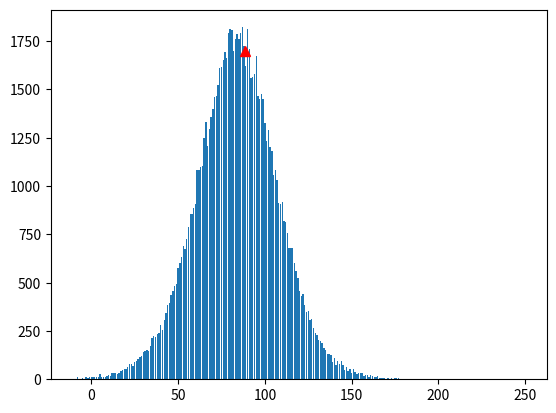

This figure's Python source: (Note: this script raises an exception after producing the figure.)

# https://stackoverflow.com/questions/27779845/how-to-plot-one-single-data-point
#https://en.wikipedia.org/wiki/Passer_rating#cite_note-4
#http://archive.advancedfootballanalytics.com
#https://www.mathworks.com/help/matlab/ref/text.html

import random
import matplotlib.pyplot as plt

#data from first three weeks 2018
passing_attempts = 3514

interceptions = 86
int_rate = (interceptions/passing_attempts)*100

completions = 2310
completion_rate = (completions/passing_attempts) * 100
incompletion_rate = 100 - completion_rate
yards_if_completion = [10,33,4,26,3,6,-7,1,10,6,10,3,10,22,8,4,7,13,7,4,8,0,4,6,4,5,15,18,15,5,18,-5,14,2,9,6,6,36,18,9,10,25,11,29,11,4,3,12,4,11,1,7,4,7,1,5,10,4,6,20,3,20,-4,8,12,8,12,8,6,13,-1,14,24,2,24,10,10,14,5,1,12,0,27,3,37,13,3,33,1,12,11,15,8,67,22,8,39,6,19,6,4,17,3,38,17,1,11,9,7,19,10,8,12,10,6,12,29,21,5,3,6,8,3,13,8,8,9,13,7,12,13,26,5,11,13,17,13,4,4,3,5,7,8,1,-5,8,6,8,13,7,12,6,9,5,5,6,4,38,18,15,8,18,9,17,5,12,12,4,7,4,8,8,3,-5,13,9,8,17,1,7,3,10,17,5,31,1,4,6,4,7,8,10,13,13,21,8,4,4,8,11,10,16,15,13,6,6,10,75,6,3,11,15,3,18,12,10,9,12,14,10,18,14,17,22,18,13,6,15,11,14,9,15,16,3,14,-6,2,8,6,56,11,34,9,11,36,22,7,39,10,5,5,21,3,5,6,4,10,6,11,5,12,27,9,5,7,10,4,12,28,12,14,4,5,11,25,12,17,30,3,13,13,14,7,3,12,9,8,10,9,8,0,5,10,14,4,35,14,7,58,11,11,11,7,16,21,9,35,28,16,35,6,12,19,15,2,9,5,18,6,23,9,6,10,10,3,32,-1,11,11,7,5,20,50,8,15,6,19,4,7,36,9,6,21,6,6,6,35,13,16,21,9,7,31,6,16,11,24,3,13,7,4,3,13,10,0,-1,5,7,20,17,1,12,5,16,-2,10,3,13,5,13,10,10,18,13,14,7,9,3,4,4,3,21,19,8,8,4,4,6,58,30,13,-2,9,30,15,25,13,5,8,1,20,21,16,1,11,20,16,34,15,36,20,5,25,6,7,8,20,1,23,9,7,8,23,4,1,16,13,17,12,-2,14,18,16,5,5,4,4,9,13,3,11,3,22,10,23,7,18,6,6,5,8,4,27,6,11,4,7,27,17,4,7,8,7,6,6,1,2,16,3,52,6,6,3,0,7,11,11,8,14,19,5,7,9,7,0,10,15,8,14,3,14,-3,20,11,16,6,1,15,14,6,3,13,4,7,12,17,8,6,13,14,9,15,20,8,10,5,29,23,8,66,7,5,43,6,10,15,2,24,4,31,7,14,9,6,5,8,10,7,15,20,15,51,25,8,2,22,4,11,5,7,4,7,11,8,0,31,15,7,33,13,4,-5,5,3,1,9,29,11,2,-2,13,7,3,1,9,6,1,8,1,13,9,2,-1,15,12,1,10,8,39,0,5,51,6,6,12,7,11,75,6,12,12,7,15,3,8,5,25,9,5,1,4,11,5,11,11,41,10,11,16,11,3,26,4,26,24,12,20,21,7,28,2,1,5,8,13,6,2,17,6,4,5,5,9,6,17,45,2,-1,3,11,20,19,12,11,6,11,28,3,10,17,8,-2,7,9,5,7,14,9,5,23,11,12,17,30,8,4,3,17,9,13,7,3,32,10,9,4,7,8,7,27,8,8,4,16,29,8,32,5,27,6,5,3,7,9,45,10,0,22,4,17,14,9,19,22,17,11,1,16,25,6,5,24,5,1,8,6,17,6,-1,18,7,17,10,7,9,16,21,12,8,8,7,5,4,6,9,4,2,11,3,9,9,7,1,6,7,7,18,10,12,5,-2,6,11,11,1,22,6,7,30,8,8,1,30,4,22,9,16,6,2,12,5,7,3,12,6,8,3,12,30,10,26,27,7,5,7,22,11,51,9,10,4,12,16,2,25,10,6,10,17,9,11,21,8,23,9,6,11,8,22,7,10,14,8,2,57,8,24,4,16,6,13,1,18,16,7,6,5,9,7,6,7,19,30,3,2,14,3,13,1,7,18,2,5,14,3,8,13,9,12,6,3,24,3,5,8,16,1,9,8,5,9,5,4,34,7,16,6,4,7,4,20,9,23,3,9,22,7,4,75,16,8,4,12,12,10,6,6,22,27,3,11,24,6,9,12,25,8,-1,6,3,7,8,7,1,10,18,8,7,7,2,15,-3,6,25,14,7,4,9,14,22,-3,0,-2,4,8,18,5,5,6,4,5,16,5,6,4,7,5,14,2,8,5,23,8,7,47,8,42,25,16,1,10,6,8,7,4,5,20,5,14,11,5,17,12,7,29,-1,3,4,13,4,19,44,17,13,24,17,28,2,10,21,7,5,16,3,-3,18,11,17,7,23,19,-2,15,0,10,40,19,14,22,19,5,17,5,6,19,12,14,26,4,4,14,20,9,6,11,11,2,9,7,32,3,10,14,36,13,25,15,21,2,19,3,6,8,31,9,3,5,25,2,29,13,2,11,5,18,4,11,2,46,7,7,5,-2,75,3,9,7,13,17,14,15,7,5,6,16,1,9,11,8,13,3,6,3,75,-1,20,17,9,9,8,2,34,-5,8,12,4,3,9,28,4,2,10,6,7,19,50,2,8,8,8,16,10,4,4,7,3,18,30,4,8,2,17,10,11,7,9,66,-2,8,7,18,19,17,7,12,4,6,6,8,5,23,28,20,15,16,4,8,1,4,13,39,11,14,5,23,1,1,13,18,4,19,31,2,18,13,7,6,1,3,0,22,17,21,6,4,6,4,10,8,0,8,9,34,11,6,14,19,-2,4,11,3,7,19,9,-2,5,9,21,9,12,3,3,10,10,8,6,5,7,8,6,7,14,7,7,4,12,5,7,4,10,8,13,22,10,11,19,20,9,21,9,4,4,15,15,6,11,57,9,6,-5,14,21,4,0,29,17,4,24,2,10,3,3,5,2,7,8,1,10,4,35,3,10,12,30,4,9,16,17,5,8,4,4,16,5,4,9,-3,2,18,3,13,0,8,11,3,1,20,9,1,3,19,13,11,19,10,67,5,3,11,5,8,8,8,21,15,13,6,9,8,23,7,13,4,-4,8,0,4,14,7,5,16,5,2,5,4,3,20,7,20,6,7,9,21,6,3,5,30,20,20,20,7,23,0,13,4,7,22,6,11,10,5,3,21,14,4,26,13,9,23,11,5,15,8,4,7,4,22,13,17,24,12,12,6,3,6,14,11,10,6,0,11,8,17,14,11,4,6,14,-1,22,11,5,6,13,2,9,7,27,6,-2,16,2,3,4,61,19,18,29,22,5,9,64,6,8,0,4,12,3,12,0,11,5,2,2,5,6,6,13,12,0,8,9,5,14,11,0,37,4,18,5,5,1,10,15,5,3,11,3,17,5,4,11,7,18,3,5,8,3,14,10,6,6,13,1,9,18,3,10,9,8,9,8,17,8,5,6,18,8,8,14,7,2,3,7,6,10,-1,6,9,6,10,4,20,11,19,5,8,5,8,34,6,11,8,19,7,2,-8,2,14,16,16,0,12,5,14,17,16,7,7,10,19,5,9,5,17,14,8,16,3,29,14,11,9,4,15,19,10,12,0,5,12,25,35,11,5,4,12,1,8,7,5,10,12,15,18,3,6,17,11,4,25,2,4,10,17,17,27,9,7,75,21,12,19,11,9,9,3,3,11,11,8,13,11,18,11,7,5,7,1,58,9,5,14,9,15,9,7,5,8,23,9,2,8,9,5,6,2,30,5,16,7,15,7,9,12,15,2,3,1,19,8,3,8,12,4,5,44,9,9,4,17,9,7,11,7,29,2,8,5,22,4,9,7,3,8,9,21,4,-3,9,5,5,15,9,7,23,6,9,7,11,7,7,31,3,0,8,16,27,4,13,8,23,1,9,1,4,18,24,0,11,11,3,6,18,4,20,27,2,11,-1,3,20,16,49,11,4,12,8,10,14,39,9,18,6,8,8,15,21,6,19,9,7,17,30,16,32,11,16,6,3,28,13,-1,20,6,5,24,15,14,13,7,37,10,4,6,23,17,10,21,-2,7,12,16,7,18,28,4,11,13,5,8,7,4,7,3,6,13,0,5,2,3,22,7,6,15,-1,7,9,7,9,9,5,11,7,8,9,12,11,7,7,1,7,9,9,14,16,13,9,17,7,10,15,35,25,42,4,5,21,13,16,15,9,14,7,12,27,9,15,3,0,13,7,11,23,11,18,13,9,15,8,10,7,6,8,8,61,12,1,9,66,8,14,6,4,1,34,12,9,7,13,0,13,16,21,11,6,8,8,4,11,2,12,4,3,15,36,18,6,19,0,19,52,16,14,74,7,3,9,12,10,6,9,13,6,3,5,26,3,5,55,3,3,6,12,11,4,22,3,8,9,9,4,4,0,6,4,17,14,3,1,7,11,10,11,3,8,7,2,0,11,17,7,7,12,9,5,6,5,4,8,6,14,12,17,19,5,-4,17,10,7,8,13,1,13,6,7,2,8,5,8,19,5,14,34,4,8,-1,5,6,29,6,1,28,3,6,3,0,8,6,7,12,7,-8,9,10,12,22,8,7,8,9,2,10,6,8,7,20,46,8,9,6,11,4,15,12,0,34,9,6,64,50,18,7,14,3,9,11,5,15,3,4,13,2,0,16,4,14,6,18,8,5,4,0,5,13,0,5,16,16,15,6,16,42,-1,11,20,21,3,1,3,20,5,3,27,25,9,22,4,7,3,3,11,13,10,53,13,6,20,7,25,15,16,4,6,9,16,5,12,15,3,6,6,30,35,7,7,14,3,21,10,9,3,10,6,-1,25,5,9,15,5,-2,7,0,12,-1,39,10,4,1,3,13,4,12,4,32,12,2,6,9,10,8,9,-1,8,3,5,4,6,12,19,16,18,10,11,52,0,8,4,7,3,10,3,4,12,11,0,27,9,8,3,13,17,3,7,16,12,20,8,9,18,5,4,-1,8,12,5,15,4,7,-2,16,8,5,9,0,15,19,6,11,9,4,11,19,10,8,16,6,4,5,33,9,25,-5,12,20,8,16,4,3,4,10,14,14,13,4,4,75,9,21,43,12,-3,6,12,27,27,6,20,4,0,7,51,6,18,9,12,13,3,12,1,8,14,19,19,16,5,4,15,6,12,7,17,4,8,7,9,11,11,4,2,11,2,21,12,16,24,5,18,8,6,16,19,3,16,9,10,6,13,8,3,8,4,9,27,10,1,-1,70,34,24,17,11,36,19,3,8,-3,7,11,47,6,5,14,6,3,13,27,10,13,56,-5,24,6,45,13,15,31,14,23,11,16,14,-3,14,1,9,19,6,9,13]

passing_touchdowns = 176
touchdowns_pecent_completions = (passing_touchdowns/completions) * 100

passing_attempts_per_game = [60,55,55,53,53,51,50,50,49,48,48,46,46,46,45,45,45,44,44,43,42,42,41,41,40,40,40,40,40,39,39,39,38,38,37,37,36,36,36,36,35,35,35,35,35,35,34,34,34,34,34,34,34,34,33,33,33,33,33,33,33,32,32,32,31,31,30,30,30,30,30,29,29,28,28,28,28,28,27,27,27,26,26,26,26,25,24,23,23,23,22,22,21,20,20,19,18,18,16,15,14]

list_of_passer_ratings = []





for w in range(100000):
	
	total_yards = 0
	total_interceptions = 0
	total_completions = 0
	total_touchdowns = 0
	attempts = 0

	x = random.randint(0, len(passing_attempts_per_game)-1)
	attempts = passing_attempts_per_game[x]

	for z in range(attempts):
		y = random.random()*100

		if y <= int_rate:
			total_interceptions += 1

		elif int_rate<y<=(completion_rate+int_rate):
			total_completions += 1

			q = random.randint(0, len(yards_if_completion)-1)
			total_yards += yards_if_completion[q]

			r = random.random()*100
			if r<= touchdowns_pecent_completions:
				total_touchdowns += 1

	completion_percentage = total_completions/attempts
	# print(attempts)
	# print(total_yards)
	# print(total_interceptions)
	# print(total_touchdowns)
	# print(total_completions)
	# print(total_yards/total_completions)
	# print(completion_percentage)


	a = ((total_completions/attempts)-.3)*5
	b = ((total_yards/attempts)-3)*.25
	c = ((total_touchdowns/attempts)) *20
	d = 2.375 - ((total_interceptions/attempts)*25)
	passer_rating = ((a+b+c+d)/6)*100
	# print(passer_rating)

	list_of_passer_ratings.append(passer_rating)

#print(list_of_passer_ratings)
#print(len(list_of_passer_ratings))
bins = [0 for i in range(-10, 250)]
for i in range(len(list_of_passer_ratings)):
	bins[int(list_of_passer_ratings[i])] += 1


x_axis = [x for x in range(-10, 250)]
plt.bar(x_axis, bins)
plt.plot([88.6], [1700], marker = '^', markersize = 7, color = 'red')
plt.text(88.6,1700,'    2017 NFL Average', color='red', Fontsize= 7)
plt.ylabel("Frequency")
plt.xlabel("Passer Rating")
plt.show()




